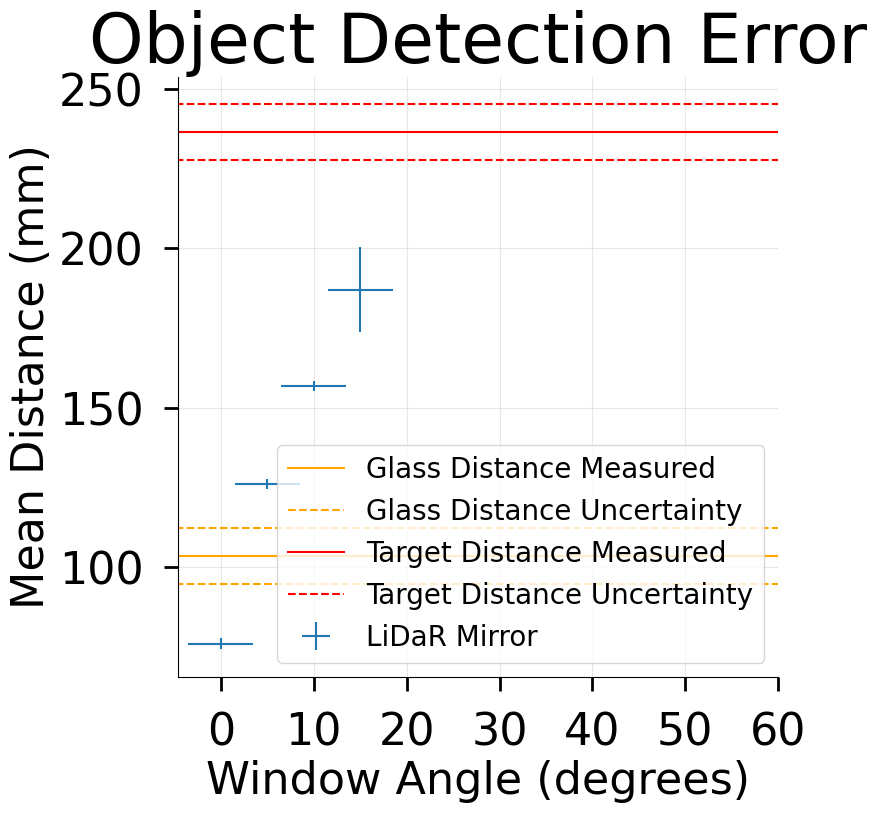

Reproduce this figure in Python.
import numpy as np
import matplotlib.pyplot as plt
import matplotlib as mpl
from matplotlib.ticker import MultipleLocator,FormatStrFormatter,MaxNLocator
import random

mpl.rcParams['pdf.fonttype'] = 42
mpl.rcParams['ps.fonttype'] = 42
mpl.rcParams['font.family'] = 'Times New Roman'
mpl.rcParams['axes.labelsize'] = 32
mpl.rcParams['axes.titlesize'] = 50
plt.rcParams['text.usetex'] = False

fig = plt.figure(figsize=(10,10))
ax = fig.add_axes([0.2,0.2,0.6,0.6])

#we very the (d) the distance between the source and the window between
#50-1200mm with known behavior for the increasing error with distance.
#we will measure this error with grey17 and white88 to compare.

glass_distance=103.5
glass_distance_uncertainty=8.7
target_distance=236.5
target_distance_uncertainty=8.8
angle_error=3.5
glass_angle=np.array([0,5,10,15])
mean_distance=np.array([76.01,126.0,156.8,187.09])
std=np.array([1.70,1.51,1.60,13.18])
stderr=np.array([0.06,0.05,0.05,0.04])


yerr=std+stderr
xerr=np.ones_like(yerr)*angle_error

ax.errorbar(glass_angle,mean_distance,marker=None, xerr=xerr, yerr=yerr, ls='none', label='LiDaR Mirror')
ax.axhline(y=glass_distance, xmin=-5, xmax=65,color='orange', label='Glass Distance Measured')
ax.axhline(y=glass_distance+glass_distance_uncertainty, xmin=-5, xmax=65,color='orange',linestyle='--', label='Glass Distance Uncertainty')
ax.axhline(y=glass_distance-glass_distance_uncertainty, xmin=-5, xmax=65,color='orange',linestyle='--')

ax.axhline(y=target_distance, xmin=-5, xmax=65,color='red', label='Target Distance Measured')
ax.axhline(y=target_distance+target_distance_uncertainty, xmin=-5, xmax=65,color='red',linestyle='--', label='Target Distance Uncertainty')
ax.axhline(y=target_distance-target_distance_uncertainty, xmin=-5, xmax=65,color='red',linestyle='--')

ax.spines['right'].set_visible(False)
ax.spines['top'].set_visible(False)

ax.tick_params(axis='x',which='major',direction='out',length=10,width=2,pad=15,labelsize=32)
ax.tick_params(axis='y',which='major',direction='out',length=10,width=2,pad=15,labelsize=32)
xlabels=np.arange(0, 70,step=10)
ax.set_xticks(xlabels)
ax.set_xticklabels([f'{d}' for i,d in enumerate(xlabels)])
#ax.yaxis.set_major_locator(MultipleLocator(5.00))
#ax.yaxis.set_minor_locator(MultipleLocator(1.00))
#ax.yaxis.get_major_locator()
#ax.yaxis.get_major_formatter()
ax.grid(True,which='major',axis='both',alpha=0.3)
ax.set_ylabel('Mean Distance (mm)')
ax.set_xlabel('Window Angle (degrees)')
ax.set_title('Object Detection Error')
ax.legend(loc='lower right', fontsize=20)
plt.show()
#plt.savefig("linearexample.pdf", bbox_inches='tight')
